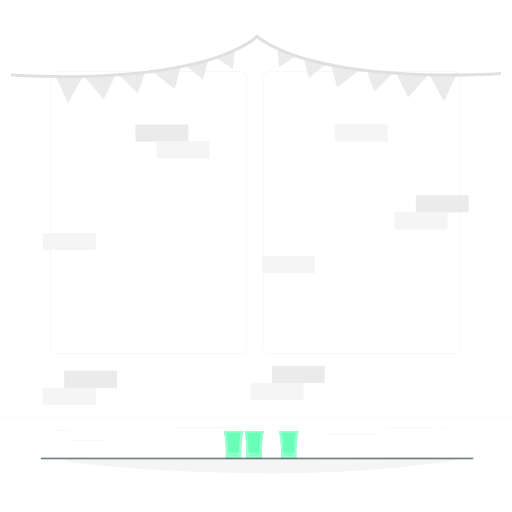
t = 0.00 s
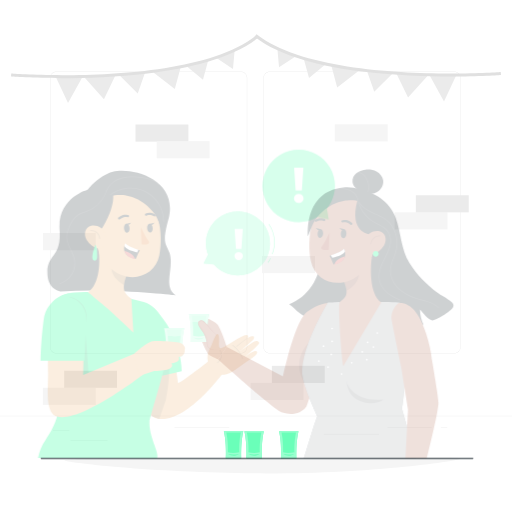
t = 0.25 s
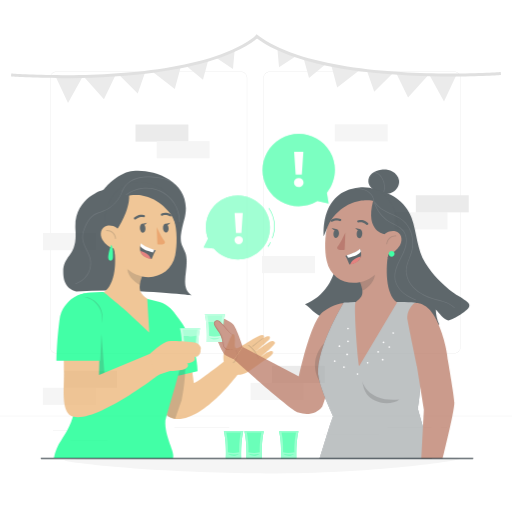
t = 0.50 s
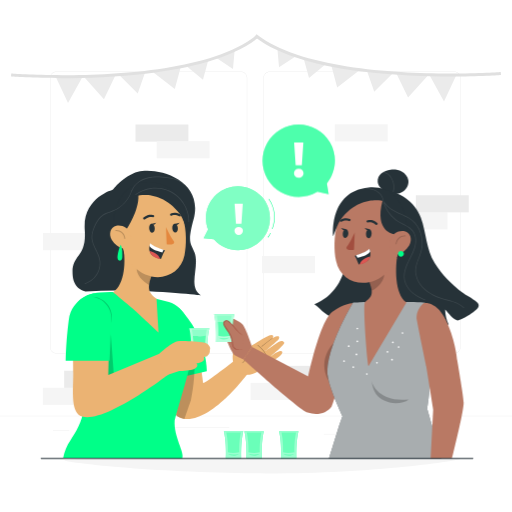
t = 0.75 s
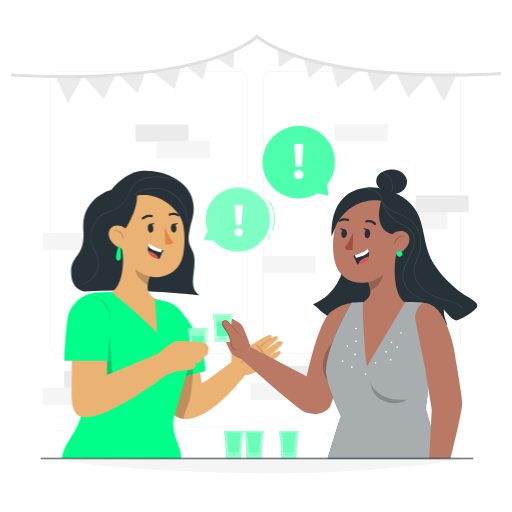
t = 1.00 s

The animated SVG that drew these frames (rendered in a browser with its animation timeline set to each time). Animation: 2 CSS @keyframes rules; one cycle of 1.00 s.

<svg class="animated" id="freepik_stories-drinking-shots" xmlns="http://www.w3.org/2000/svg" viewBox="0 0 500 500" version="1.1" xmlns:xlink="http://www.w3.org/1999/xlink" xmlns:svgjs="http://svgjs.com/svgjs"><style>svg#freepik_stories-drinking-shots:not(.animated) .animable {opacity: 0;}svg#freepik_stories-drinking-shots.animated #freepik--Speech_Bubble_2--inject-91 {animation: 1s 1 forwards cubic-bezier(.36,-0.01,.5,1.38) slideUp;animation-delay: 0s;}svg#freepik_stories-drinking-shots.animated #freepik--Speech_Bubble_1--inject-91 {animation: 1s 1 forwards cubic-bezier(.36,-0.01,.5,1.38) slideUp;animation-delay: 0s;}svg#freepik_stories-drinking-shots.animated #freepik--Character_2--inject-91 {animation: 1s 1 forwards cubic-bezier(.36,-0.01,.5,1.38) slideLeft;animation-delay: 0s;}svg#freepik_stories-drinking-shots.animated #freepik--Character_1--inject-91 {animation: 1s 1 forwards cubic-bezier(.36,-0.01,.5,1.38) slideLeft;animation-delay: 0s;}            @keyframes slideUp {                0% {                    opacity: 0;                    transform: translateY(30px);                }                100% {                    opacity: 1;                    transform: inherit;                }            }                    @keyframes slideLeft {                0% {                    opacity: 0;                    transform: translateX(-30px);                }                100% {                    opacity: 1;                    transform: translateX(0);                }            }        </style><g id="freepik--background-complete--inject-91" class="animable" style="transform-origin: 250px 231.74px;"><g id="elygg4wchyid" class="animable" style="transform-origin: 250px 250px;"><g id="elk21vtu9gckg" class="animable" style="transform-origin: 250px 238.223px;"><g id="elhiyqpdp4cjw" class="animable" style="transform-origin: 249.333px 207.563px;"><path d="M443.92039,345.0618h-180.7461c-3.2324,0-5.86229-2.6298-5.86229-5.8623V75.9261c0-3.2324,2.62989-5.8618,5.86229-5.8618h180.7461c3.2324,0,5.8623,2.6294,5.8623,5.8618V339.1995c0,3.2325-2.6299,5.8623-5.8623,5.8623ZM263.17429,70.3143c-3.0947,0-5.61229,2.5176-5.61229,5.6118V339.1995c0,3.0948,2.51759,5.6123,5.61229,5.6123h180.7461c3.0947,0,5.6123-2.5175,5.6123-5.6123V75.9261c0-3.0942-2.5176-5.6118-5.6123-5.6118h-180.7461Z" style="fill: rgb(224, 224, 224); transform-origin: 353.547px 207.563px;" id="elzgly9n3f4sk" class="animable"></path><path d="M235.49269,345.0618H54.7461c-3.2324,0-5.8618-2.6298-5.8618-5.8623V75.9261c0-3.2324,2.6294-5.8618,5.8618-5.8618H235.49269c3.2324,0,5.86231,2.6294,5.86231,5.8618V339.1995c0,3.2325-2.62991,5.8623-5.86231,5.8623ZM54.7461,70.3143c-3.0942,0-5.6118,2.5176-5.6118,5.6118V339.1995c0,3.0948,2.5176,5.6123,5.6118,5.6123H235.49269c3.0947,0,5.61231-2.5175,5.61231-5.6123V75.9261c0-3.0942-2.51761-5.6118-5.61231-5.6118H54.7461Z" style="fill: rgb(224, 224, 224); transform-origin: 145.12px 207.563px;" id="eluy1aw2889" class="animable"></path></g><rect x="0" y="406.1312" width="500" height=".25" style="fill: rgb(224, 224, 224); transform-origin: 250px 406.256px;" id="ely8lo3eas0q" class="animable"></rect></g><rect x="51.6724" y="420.3957" width="16.06" height=".25" style="fill: rgb(224, 224, 224); transform-origin: 59.7024px 420.521px;" id="els7w4xupetg" class="animable"></rect><rect x="170.3524" y="417.6857" width="53.53" height=".25" style="fill: rgb(224, 224, 224); transform-origin: 197.117px 417.811px;" id="elcw044e3c2wd" class="animable"></rect><rect x="68.7324" y="429.6857" width="36.25" height=".25" style="fill: rgb(224, 224, 224); transform-origin: 86.8574px 429.811px;" id="elkrpxkbrt7h" class="animable"></rect><rect x="378.35239" y="417.5557" width="43.19" height=".25" style="fill: rgb(224, 224, 224); transform-origin: 399.947px 417.681px;" id="elta8l89a67sl" class="animable"></rect><rect x="430.45239" y="417.5557" width="6.33" height=".25" style="fill: rgb(224, 224, 224); transform-origin: 433.617px 417.681px;" id="els0y1b32tifi" class="animable"></rect><rect x="316.21239" y="423.7857" width="53.89" height=".25" style="fill: rgb(224, 224, 224); transform-origin: 343.157px 423.911px;" id="elhekwz5475o" class="animable"></rect></g><g id="elaa5wvdf226n" class="animable" style="transform-origin: 250px 67.1052px;"><g id="eleloi9ojposu" class="animable" style="transform-origin: 131.08px 67.8847px;"><polygon points="182.3152 64.6066 198.22639 77.7672 203.58329 58.1781 182.3152 64.6066" style="fill: rgb(235, 235, 235); transform-origin: 192.949px 67.9726px;" id="elt7cnd6mpn2c" class="animable"></polygon><polygon points="210.69939 56.1473 227.506 67.2771 229.15309 48.9033 210.69939 56.1473" style="fill: rgb(235, 235, 235); transform-origin: 219.926px 58.0902px;" id="elaijki6kbqij" class="animable"></polygon><polygon points="54.4182 75.0487 66.4117 100.6665 80.3719 75.3846 54.4182 75.0487" style="fill: rgb(235, 235, 235); transform-origin: 67.3951px 87.8576px;" id="el1oi6yc59lad" class="animable"></polygon><polygon points="82.3227 75.5445 101.5121 96.8126 112.6578 73.8014 82.3227 75.5445" style="fill: rgb(235, 235, 235); transform-origin: 97.4902px 85.307px;" id="ely8hz49lelcl" class="animable"></polygon><polygon points="116.8955 73.6736 134.5017 91.2798 141.6818 70.6832 116.8955 73.6736" style="fill: rgb(235, 235, 235); transform-origin: 129.289px 80.9815px;" id="el4evpf6fysle" class="animable"></polygon><polygon points="148.9577 70.1875 170.7055 86.8981 176.3185 66.1098 148.9577 70.1875" style="fill: rgb(235, 235, 235); transform-origin: 162.638px 76.504px;" id="el1ip6qic23lz" class="animable"></polygon><path d="M144.2723,71.6907c-65.9473,7.9955-132.4384,3.1982-133.5257,3.1022l.2238-2.9104c1.7431,.1439,175.4225,12.633,238.53939-36.7796l1.9029,2.3347c-24.7222,19.2694-65.8194,29.2638-107.1404,34.2531Z" style="fill: rgb(224, 224, 224); transform-origin: 131.08px 55.7051px;" id="elb1pwfg1ay3h" class="animable"></path></g><g id="el3uhfi0qaf8e" class="animable" style="transform-origin: 368.92px 66.3257px;"><polygon points="317.68479 63.0476 301.77359 76.2082 296.41669 56.6191 317.68479 63.0476" style="fill: rgb(235, 235, 235); transform-origin: 307.051px 66.4136px;" id="elr89jspnfcih" class="animable"></polygon><polygon points="289.30059 54.5883 272.494 65.7181 270.84689 47.3443 289.30059 54.5883" style="fill: rgb(235, 235, 235); transform-origin: 280.074px 56.5312px;" id="ellnnwwp07bhl" class="animable"></polygon><polygon points="445.58179 73.4897 433.58829 99.1075 419.62809 73.8256 445.58179 73.4897" style="fill: rgb(235, 235, 235); transform-origin: 432.605px 86.2986px;" id="elixz5u5cysbg" class="animable"></polygon><polygon points="417.67729 73.9855 398.48789 95.2536 387.34219 72.2424 417.67729 73.9855" style="fill: rgb(235, 235, 235); transform-origin: 402.51px 83.748px;" id="elantj3xo7suv" class="animable"></polygon><polygon points="383.10449 72.1145 365.49829 89.7208 358.31819 69.1242 383.10449 72.1145" style="fill: rgb(235, 235, 235); transform-origin: 370.711px 79.4225px;" id="elfwq0pn1wq2" class="animable"></polygon><polygon points="351.04229 68.6285 329.29449 85.3391 323.68149 64.5508 351.04229 68.6285" style="fill: rgb(235, 235, 235); transform-origin: 337.362px 74.945px;" id="ellz8pwt9n1wq" class="animable"></polygon><path d="M355.72769,70.1316c65.94731,7.9956,132.4384,3.1983,133.5257,3.1023l-.2238-2.9104c-1.7431,.1439-175.4225,12.633-238.53939-36.7796l-1.9029,2.3347c24.7222,19.2694,65.8194,29.2638,107.1404,34.253Z" style="fill: rgb(224, 224, 224); transform-origin: 368.92px 54.1461px;" id="elj6v9xw77tka" class="animable"></path></g></g><rect x="326.96479" y="121.3667" width="51.6431" height="16.7174" style="fill: rgb(245, 245, 245); transform-origin: 352.786px 129.725px;" id="elxckhat5empj" class="animable"></rect><rect x="41.9109" y="227.6291" width="51.643" height="16.7174" style="fill: rgb(245, 245, 245); transform-origin: 67.7324px 235.988px;" id="el5tpc6trlxzk" class="animable"></rect><rect x="255.90579" y="249.9825" width="51.643" height="16.7174" style="fill: rgb(245, 245, 245); transform-origin: 281.727px 258.341px;" id="elxzycbvt10xn" class="animable"></rect><g id="elfyijbfe3eqe" class="animable" style="transform-origin: 421.542px 207.355px;"><rect x="385.32829" y="207.32" width="51.6431" height="16.7173" style="fill: rgb(245, 245, 245); transform-origin: 411.15px 215.679px;" id="elfo27owwwblg" class="animable"></rect><rect x="406.11349" y="190.6729" width="51.643" height="16.7173" style="fill: rgb(235, 235, 235); transform-origin: 431.935px 199.032px;" id="ell3zo0878uh" class="animable"></rect></g><g id="elxsgsy8tyvbo" class="animable" style="transform-origin: 280.926px 373.954px;"><rect x="244.71179" y="373.9187" width="51.643" height="16.7173" style="fill: rgb(245, 245, 245); transform-origin: 270.533px 382.277px;" id="elc3spusvcd9o" class="animable"></rect><rect x="265.49689" y="357.2716" width="51.643" height="16.7173" style="fill: rgb(235, 235, 235); transform-origin: 291.318px 365.63px;" id="el09zzjpvvzfa6" class="animable"></rect></g><g id="eloiflh0oa5x" class="animable" style="transform-origin: 78.0767px 378.718px;"><rect x="41.8626" y="378.6824" width="51.6431" height="16.7173" style="fill: rgb(245, 245, 245); transform-origin: 67.6842px 387.041px;" id="elmihpj4kwef" class="animable"></rect><rect x="62.6477" y="362.0353" width="51.6431" height="16.7173" style="fill: rgb(235, 235, 235); transform-origin: 88.4693px 370.394px;" id="elnb1f6k2u5hk" class="animable"></rect></g><g id="elnrzw64gboq" class="animable" style="transform-origin: 168.485px 138.084px;"><rect x="132.3205" y="121.6052" width="51.643" height="16.7174" style="fill: rgb(235, 235, 235); transform-origin: 158.142px 129.964px;" id="el22ubefc957e" class="animable"></rect><rect x="153.0055" y="137.8456" width="51.6431" height="16.7174" style="fill: rgb(245, 245, 245); transform-origin: 178.827px 146.204px;" id="eldrzaqrpe8j5" class="animable"></rect></g></g><g id="freepik--Shadow--inject-91" class="animable" style="transform-origin: 256.384px 454.476px;"><path d="M450.11939,447.6458c0,2.1899-84.0956,14.6345-189.9805,14.6345s-197.49119-10.5223-197.49119-12.7122,90.9214-1.9224,196.8063-1.9224,190.66539-2.1899,190.66539,.0001Z" style="fill: rgb(245, 245, 245); transform-origin: 256.384px 454.476px;" id="els8ong4sn0xd" class="animable"></path></g><g id="freepik--Glasses--inject-91" class="animable" style="transform-origin: 255.051px 434.433px;"><g id="ely4luk7ah4x" class="animable" style="transform-origin: 228.105px 434.433px;"><path d="M237.60859,421.2203h-19.0068c2.7075,11.0106,1.9494,26.4254,1.9494,26.4254h15.108s-.7581-15.4148,1.9494-26.4254Z" style="fill: rgb(0, 255, 136); transform-origin: 228.105px 434.433px;" id="el2pn2r8ticip" class="animable"></path><g id="elgwl3phf1r7w"><path d="M237.60859,421.2203h-19.0068c2.7075,11.0106,1.9494,26.4254,1.9494,26.4254h15.108s-.7581-15.4148,1.9494-26.4254Z" style="fill: rgb(255, 255, 255); opacity: 0.6; transform-origin: 228.105px 434.433px;" class="animable"></path></g><g id="el2gm0tlts5gx"><path d="M222.58009,441.6605c.099-4.2122,.1093-10.8216-1.5388-19.2548h14.1279c-1.648,8.4332-1.6378,15.0426-1.5388,19.2548-4.1717,.9613-7.8552,.9613-11.0503,0Z" style="fill: rgb(0, 255, 136); opacity: 0.3; transform-origin: 228.105px 432.394px;" class="animable"></path></g><g id="elrp6ojsp26z"><g style="opacity: 0.3; transform-origin: 228.123px 444.231px;" class="animable"><path d="M222.84189,443.4614c1.496,1.1082,3.4044,1.7149,5.3093,1.6879s3.7929-.6875,5.2527-1.8376c-3.5541,.6095-7.0754,.6702-10.562,.1497Z" style="fill: rgb(0, 255, 136); transform-origin: 228.123px 444.231px;" id="elfr67kxizk2t" class="animable"></path></g></g></g><g id="ell9tk1t3qkkq" class="animable" style="transform-origin: 281.997px 434.433px;"><path d="M291.50069,421.2203h-19.0068c2.7075,11.0106,1.9494,26.4254,1.9494,26.4254h15.108s-.7581-15.4148,1.9494-26.4254Z" style="fill: rgb(0, 255, 136); transform-origin: 281.997px 434.433px;" id="el6x6ilov5wzr" class="animable"></path><g id="elkt5m3r7pwz"><path d="M291.50069,421.2203h-19.0068c2.7075,11.0106,1.9494,26.4254,1.9494,26.4254h15.108s-.7581-15.4148,1.9494-26.4254Z" style="fill: rgb(255, 255, 255); opacity: 0.6; transform-origin: 281.997px 434.433px;" class="animable"></path></g><g id="elk91lpdc7y8p"><path d="M276.47219,441.6605c.099-4.2122,.1092-10.8216-1.5388-19.2548h14.1279c-1.648,8.4332-1.6378,15.0426-1.5388,19.2548-4.1717,.9613-7.8552,.9613-11.0503,0Z" style="fill: rgb(0, 255, 136); opacity: 0.3; transform-origin: 281.997px 432.394px;" class="animable"></path></g><g id="el0aut9pqmzcgt"><g style="opacity: 0.3; transform-origin: 282.015px 444.231px;" class="animable"><path d="M276.734,443.4614c1.496,1.1082,3.40439,1.7149,5.30929,1.6879s3.7929-.6875,5.25271-1.8376c-3.55411,.6095-7.07541,.6702-10.562,.1497Z" style="fill: rgb(0, 255, 136); transform-origin: 282.015px 444.231px;" id="eleo36x1kmosn" class="animable"></path></g></g></g><g id="el32dkua9tikp" class="animable" style="transform-origin: 248.15px 434.433px;"><path d="M257.65359,421.2203h-19.0068c2.7075,11.0106,1.9494,26.4254,1.9494,26.4254h15.108s-.7581-15.4148,1.9494-26.4254Z" style="fill: rgb(0, 255, 136); transform-origin: 248.15px 434.433px;" id="ele8ztofus89u" class="animable"></path><g id="elsz923ksnvbo"><path d="M257.65359,421.2203h-19.0068c2.7075,11.0106,1.9494,26.4254,1.9494,26.4254h15.108s-.7581-15.4148,1.9494-26.4254Z" style="fill: rgb(255, 255, 255); opacity: 0.6; transform-origin: 248.15px 434.433px;" class="animable"></path></g><g id="elzpqcux7ar0s"><path d="M242.62509,441.6605c.099-4.2122,.1092-10.8216-1.5388-19.2548h14.1279c-1.648,8.4332-1.6378,15.0426-1.5388,19.2548-4.1717,.9613-7.8552,.9613-11.0503,0Z" style="fill: rgb(0, 255, 136); opacity: 0.3; transform-origin: 248.15px 432.394px;" class="animable"></path></g><g id="el5nnjp5ulovk"><g style="opacity: 0.3; transform-origin: 248.168px 444.231px;" class="animable"><path d="M242.88689,443.4614c1.496,1.1082,3.4044,1.7149,5.3093,1.6879s3.7929-.6875,5.2526-1.8376c-3.5541,.6095-7.0753,.6702-10.5619,.1497Z" style="fill: rgb(0, 255, 136); transform-origin: 248.168px 444.231px;" id="el21vctu6v859" class="animable"></path></g></g></g></g><g id="freepik--Speech_Bubble_2--inject-91" class="animable" style="transform-origin: 291.718px 158.331px;"><g id="elk1p4nolp5wb" class="animable" style="transform-origin: 291.718px 158.331px;"><path d="M261.17269,176.0839c-9.8048-16.8734-4.0749-38.5004,12.7986-48.3051,16.8738-9.8048,38.5009-4.0749,48.30571,12.7989,7.56919,13.0265,5.84749,28.8645-3.08021,39.9306l1.7225,10.472-10.9501-2.4169c-.1685,.1016-.3204,.2202-.4915,.3197-16.873,9.805-38.5001,4.0742-48.305-12.7992Z" style="fill: rgb(0, 255, 136); transform-origin: 291.718px 158.331px;" id="el2kf104kord8" class="animable"></path><g id="elyfz3l61xucf"><g style="opacity: 0.3; transform-origin: 291.718px 158.331px;" class="animable"><path d="M261.17269,176.0839c-9.8048-16.8734-4.0749-38.5004,12.7986-48.3051,16.8738-9.8048,38.5009-4.0749,48.30571,12.7989,7.56919,13.0265,5.84749,28.8645-3.08021,39.9306l1.7225,10.472-10.9501-2.4169c-.1685,.1016-.3204,.2202-.4915,.3197-16.873,9.805-38.5001,4.0742-48.305-12.7992Z" style="fill: rgb(255, 255, 255); transform-origin: 291.718px 158.331px;" id="elxug4nnuel7" class="animable"></path></g></g><path d="M291.71809,174.9633c-1.3276,0-2.4372-.4289-3.3289-1.2874-.8905-.8581-1.3361-1.9031-1.3361-3.1349,0-1.2306,.4374-2.2596,1.3118-3.0857,.87511-.826,1.9928-1.239,3.3532-1.239,1.3608,0,2.4785,.413,3.3532,1.239,.8751,.8261,1.3123,1.8551,1.3123,3.0857,0,1.2318-.4451,2.2768-1.3368,3.1349-.8902,.8585-1.9999,1.2874-3.3287,1.2874Zm3.013-12.1971h-6.0259l-1.5064-22.2081h9.0387l-1.5064,22.2081Z" style="fill: rgb(255, 255, 255); transform-origin: 291.718px 157.761px;" id="eljfv9q8zgfvm" class="animable"></path></g></g><g id="freepik--Speech_Bubble_1--inject-91" class="animable" style="transform-origin: 233.522px 214.432px;"><g id="elizucl9r7ehr" class="animable" style="transform-origin: 233.522px 214.432px;"><g id="elgj9tf62bvo9" class="animable" style="transform-origin: 233.522px 214.432px;"><path d="M253.17289,237.7571c12.8823-11.5193,13.9874-31.3005,2.46811-44.1827-11.51961-12.8823-31.30091-13.9876-44.18331-2.468-9.945,8.8931-12.8379,22.701-8.3549,34.4666l-4.3216,8.3453,9.88281,.9673c.114,.1318,.20929,.2733,.32609,.404,11.51891,12.8823,31.3005,13.9867,44.1828,2.4675Z" style="fill: rgb(0, 255, 136); transform-origin: 231.194px 214.432px;" id="elmo26xaigob" class="animable"></path><path d="M265.84668,225.06982c-.03125,0-.06348-.00586-.09473-.01855-.12793-.05225-.18848-.19775-.13672-.32568,3.79199-9.30713,2.49219-20.62305-3.3125-28.82812-.08008-.11279-.05273-.26904,.05957-.34863,.1123-.08057,.26855-.05273,.34863,.05957,5.90039,8.34131,7.22266,19.84473,3.36719,29.30566-.03906,.09717-.13281,.15576-.23145,.15576Z" style="fill: rgb(0, 255, 136); transform-origin: 265.26px 210.286px;" id="elkguzqsy0ax" class="animable"></path><path d="M261.6416,233.3418c-.05859,0-.11816-.02051-.16602-.06299-.10352-.09131-.1123-.24951-.02148-.35303,1.00195-1.12939,1.77637-2.48633,2.24121-3.92432,.04199-.13086,.18457-.20166,.31543-.16064,.13086,.04248,.20312,.18359,.16113,.31494-.48633,1.50293-1.29688,2.92139-2.34277,4.10205-.0498,.05566-.11816,.08398-.1875,.08398Z" style="fill: rgb(0, 255, 136); transform-origin: 262.788px 231.085px;" id="elsrfips2bkso" class="animable"></path></g><g id="elj1417uyvkum"><g style="opacity: 0.5; transform-origin: 231.194px 214.432px;" class="animable"><path d="M253.17289,237.7571c12.8823-11.5193,13.9874-31.3005,2.46811-44.1827-11.51961-12.8823-31.30091-13.9876-44.18331-2.468-9.945,8.8931-12.8379,22.701-8.3549,34.4666l-4.3216,8.3453,9.88281,.9673c.114,.1318,.20929,.2733,.32609,.404,11.51891,12.8823,31.3005,13.9867,44.1828,2.4675Z" style="fill: rgb(255, 255, 255); transform-origin: 231.194px 214.432px;" id="el6nfvocpqi5m" class="animable"></path></g></g><path d="M230.09529,229.5955c-.7897-.76-1.1838-1.6853-1.1838-2.7761,0-1.0897,.3872-2.0009,1.1621-2.7325,.7745-.7314,1.7643-1.0972,2.96941-1.0972,1.20459,0,2.19439,.3658,2.96929,1.0972,.7743,.7316,1.1616,1.6428,1.1616,2.7325,0,1.0908-.3946,2.0161-1.1831,2.7761-.7897,.7602-1.7722,1.14-2.94779,1.14-1.17681,0-2.15941-.3798-2.94771-1.14Zm-1.0544-29.3268h8.004l-1.334,19.6659h-5.336l-1.334-19.6659Z" style="fill: rgb(255, 255, 255); transform-origin: 233.043px 215.502px;" id="el9aeyeo0ohdg" class="animable"></path></g></g><g id="freepik--Character_2--inject-91" class="animable" style="transform-origin: 168.237px 307.176px;"><g id="el69fqkus0x2v" class="animable" style="transform-origin: 168.237px 307.176px;"><g id="eljvgadi86io" class="animable" style="transform-origin: 214.917px 367.417px;"><path d="M190.4556,325.6665c0,1.4437,6.6496,48.3897,6.6496,48.3897,1.5822,.8041,31.0086-22.1805,31.0086-22.1805l12.4715,12.7892s-36.7587,50.5948-64.19929,43.8899c-11.698-2.8583-16.8407-23.7702-16.8407-40.7324s-5.9201-40.6639-5.9201-40.6639l36.8304-1.492Z" style="fill: rgb(235, 179, 115); transform-origin: 197.105px 367.417px;" id="elhfitu6vhu3h" class="animable"></path><g id="el09jojq2bammv" class="animable" style="transform-origin: 250.994px 346.133px;"><path d="M226.49759,354.4187s-2.1168-7.1914,.9133-12.5991c3.0299-5.4077,4.0107-10.5323,6.541-14.3967,2.5305-3.8645,3.3557,2.3154,3.1295,5.692-.2266,3.3763-.4488,7.2057,2.11461,6.9654,2.56359-.2398,20.66319-12.9987,24.25519-12.9269,3.5924,.0712,1.31,3.0508,1.31,3.0508,0,0,4.4794-2.9803,6.1436-1.5275,.432,.3773,.8251,1.9559-1.0033,3.6342-4.11349,3.775-13.1541,11.2536-13.1541,11.2536,.51-.4397,12.32861-8.8736,14.2634-9.9058,2.52921-1.349,4.4096-.6955,5.1436,.7964,1.0451,2.1233-13.2519,13.0797-13.5317,13.9631,0,0,8.0198-6.5829,10.8522-5.4427,2.8322,1.1404-1.9901,5.5598-6.9825,8.6491-4.5765,2.8317-12.8131,9.585-17.7445,12.0122-6.0771,2.9914-10.8293,3.6344-15.7395-.3939-4.91039-4.029-6.5108-8.8242-6.5108-8.8242Z" style="fill: rgb(235, 179, 115); transform-origin: 250.994px 346.133px;" id="eljc2h94x008c" class="animable"></path><g id="eltv6oi2i380b"><path d="M254.11035,338.55469c-.07031,0-.1416-.03027-.19043-.08789-.08984-.10547-.07617-.26367,.02832-.35254,3.28613-2.78711,6.73633-5.45215,10.25488-7.92285,.11328-.07812,.26855-.05273,.34863,.06152,.0791,.11328,.05176,.26855-.06152,.34863-3.50586,2.46094-6.94336,5.11719-10.21777,7.89355-.04785,.04004-.10449,.05957-.16211,.05957Z" style="opacity: 0.3; transform-origin: 259.229px 334.351px;" class="animable"></path></g><g id="el4k5d1eshus7"><path d="M260.13867,350.59473c-.10254,0-.19824-.06348-.23535-.16504-1.86816-5.17383-5.33203-9.82617-9.75293-13.09863-.11084-.08203-.13428-.23926-.05176-.34961,.08203-.11133,.23926-.13379,.34961-.05273,4.49902,3.33105,8.02344,8.06543,9.92578,13.33105,.04688,.12988-.02051,.27344-.15039,.32031-.02832,.00977-.05664,.01465-.08496,.01465Z" style="opacity: 0.3; transform-origin: 255.219px 343.737px;" class="animable"></path></g><g id="el6pyf8urf7gp"><path d="M235.35498,354.60645c-.0752,0-.1499-.03418-.19922-.09863-.0835-.11035-.06201-.2666,.04785-.35059,1.74951-1.33008,3.03906-3.32031,3.5376-5.46094,.49854-2.13965,.22119-4.49512-.76123-6.46191-.06152-.12305-.01172-.27344,.11182-.33496,.12305-.06055,.27344-.0127,.33545,.1123,1.03369,2.06836,1.32568,4.54688,.80127,6.79785-.5249,2.25293-1.88184,4.34668-3.72217,5.74609-.04541,.03418-.09863,.05078-.15137,.05078Z" style="opacity: 0.3; transform-origin: 237.294px 348.24px;" class="animable"></path></g></g></g><g id="elwdwp0uxe85a" class="animable" style="transform-origin: 130.39px 366.384px;"><path d="M181.5304,366.8813l18.9817-4.286s.8775-34.0227-27.8036-62.5859l8.8219,66.8719Z" style="fill: rgb(0, 255, 136); transform-origin: 186.612px 333.445px;" id="elfymowat5gyb" class="animable"></path><g id="elszfq3aepyqr"><path d="M170.5949,406.0668c-.5235,.2365,7.9934,3.2948,7.9934,3.2948,.1437,.0863,6.1618-18.1193,6.3057-18.033,6.7528-30.509,2.1875-54.8235,2.1875-54.8235-5.1206,10.6448-15.1916,60.6431-16.4866,69.5617Z" style="opacity: 0.2; transform-origin: 179.581px 372.934px;" class="animable"></path></g><path d="M176.5957,447.6457c2.5943-5.4981-8.5265-21.2286-7.4423-37.0008,7.3693-27.4965,18.1259-58.8014,17.9281-74.1398-.1989-16.4572-7.5635-36.9085-23.5394-41.497-4.4469-1.275-9.0923-2.5497-13.5961-3.5978-13.5681-3.2292-24.4282-4.6688-40.0362-6.1419-3.9929-.3964-9.2254,.1062-14.0449,.3988-13.8943,.8435-26.3322,8.5649-24.4336,22.6992,.4245,3.1724,3.2538,7.8292,3.6212,10.8316,1.6426,12.9733,2.8607,24.3883,3.7105,34.3874,.4537,5.58,.8217,10.707,1.0775,15.4662,.0842,1.5009,.1691,3.0024,.2261,4.4186,.4201,9.0692,.4601,16.6272,.2218,23.0092-.0019,.9673-.0503,1.9327-.132,2.8959-.0024,.0433-.0048,.0855-.0069,.1286-1.0401,11.7737-7.7041,23.0868-12.7106,30.2968-3.5676,5.138-6.0049,10.9802-7.1295,17.1334-.0147,.0812-.0296,.1629-.0443,.245l116.3306,.4666Z" style="fill: rgb(0, 255, 136); transform-origin: 123.675px 366.384px;" id="ely2mbuh0kjue" class="animable"></path><g id="elmky58d4htvg"><polygon points="106.795 326.1935 110.1938 372.195 125.4473 387.1443 114.7724 395.4457 100.2545 386.685 92.7452 360.8196 106.795 326.1935" style="opacity: 0.2; transform-origin: 109.096px 360.82px;" class="animable"></polygon></g></g><g id="elsbivsfcscy" class="animable" style="transform-origin: 132.149px 245.763px;"><path d="M69.6395,269.7063c-2.387-22.2403,13.8203-16.7676,11.7012-45.2034-2.333-31.3079,27.4311-39.1466,27.4311-39.1466,0,0,10.2869-13.7517,24.5625-17.6039,18.2834-4.934,64.9676,7.1081,54.2484,46.6794-6.3907,23.592-2.4778,22.6285,1.0644,32.4907,5.0141,13.9601-7.0491,33.1155,6.2523,41.5825,0,0-57.9084-7.1014-112.5234-3.9435,0,0-11.2788-1.2756-12.7365-14.8552Z" style="fill: rgb(38, 50, 56); transform-origin: 132.149px 227.606px;" id="elwe79ze0csr8" class="animable"></path><path d="M151.4452,291.7662c-6.8656-4.626-8.0795-8.8544-7.1028-14.6909,.5123-3.3087,1.7099-6.7245,3.1095-10.0424l-6.2554-3.7557-22.2946-22.5004c2.55,13.796,1.9379,36.5517-9.8056,44.7071,0,0,10.4757,8.5744,21.7109,18.2555,2.3404,2.0167,22.6111,21.0803,22.6111,21.0803l-1.9731-33.0535Z" style="fill: rgb(235, 179, 115); transform-origin: 131.257px 282.798px;" id="elhzkqfyjjonj" class="animable"></path><g id="elzznss8t7g4"><path d="M144.1608,278.357c-6.1318-3.6401-12.8593-9.9531-12.0528-17.1667,.3595-3.0374,1.0144-5.9156,1.7421-7.7602l12.4543,16.489c-1.0221,2.6579-1.3957,4.4149-2.1436,8.4379Z" style="opacity: 0.2; transform-origin: 139.173px 265.894px;" class="animable"></path></g><path d="M114.5832,215.4097c2.0983,22.9073,2.503,32.6218,14.324,44.6331,17.7807,18.0672,45.136,11.9899,49.8453-10.7163,4.2389-20.4365,.095-54.464-22.3937-64.0912-22.1561-9.4849-43.8737,7.2669-41.7756,30.1744Z" style="fill: rgb(235, 179, 115); transform-origin: 147.335px 226.573px;" id="el7h96x3y7jm4" class="animable"></path><path d="M144.2533,222.8671c.1127,2.4239,1.4254,4.4136,2.9322,4.4447,1.506,.0311,2.6357-1.9081,2.523-4.3315-.1123-2.4236-1.4251-4.4138-2.9315-4.4449-1.5062-.0314-2.6359,1.9077-2.5237,4.3317Z" style="fill: rgb(38, 50, 56); transform-origin: 146.981px 222.924px;" id="elct8e40hc95l" class="animable"></path><path d="M166.8439,222.7986c.1142,2.3486,1.4243,4.2781,2.926,4.3096,1.5017,.0309,2.6268-1.8475,2.513-4.1965-.114-2.3482-1.4239-4.2778-2.9257-4.3089-1.502-.0318-2.627,1.8471-2.5133,4.1958Z" style="fill: rgb(38, 50, 56); transform-origin: 169.563px 222.855px;" id="elgaacezj0iy6" class="animable"></path><path d="M139.4736,214.4251c.292,.0324,.5879-.0525,.8144-.2613,3.5288-3.2676,7.5027-2.1203,7.5484-2.1068,.5891,.1714,1.185-.1617,1.3199-.7627,.1333-.6-.2406-1.2306-.8373-1.4114-.2076-.0611-5.1947-1.5063-9.5735,2.5504-.4363,.4044-.4451,1.1202-.02,1.5984,.2059,.2295,.4748,.3632,.7481,.3934Z" style="fill: rgb(38, 50, 56); transform-origin: 143.798px 212.008px;" id="el68071egyls8" class="animable"></path><path d="M174.4418,211.3033c.2306-.0775,.4229-.2494,.5239-.5005,.2086-.5189-.0463-1.1777-.5683-1.4712-5.2356-2.9432-9.117-.7058-9.2804-.6069-.4608,.274-.5718,.9243-.2476,1.4536,.3227,.5287,.9578,.7351,1.4186,.4644,.1504-.0901,3.1895-1.7744,7.3524,.5668,.2695,.1509,.5574,.176,.8014,.0938Z" style="fill: rgb(38, 50, 56); transform-origin: 169.861px 209.584px;" id="elc7fdxi8zpum" class="animable"></path><path d="M160.6988,221.6817s3.5835,8.5749,7.6267,13.92c.7066,.9343,.2693,2.2978-.8299,2.7022-2.8288,1.0412-6.1393,.0991-6.1393,.0991l-.6575-16.7213Z" style="fill: rgb(228, 135, 62); transform-origin: 164.684px 230.238px;" id="elmzoeergztpi" class="animable"></path><path d="M145.9143,218.6353l5.2576-1.2423s-2.875,3.9209-5.2576,1.2423Z" style="fill: rgb(38, 50, 56); transform-origin: 148.543px 218.482px;" id="el6ct0tkv4lkp" class="animable"></path><path d="M168.8161,218.6566l5.2576-1.2419s-2.875,3.9205-5.2576,1.2419Z" style="fill: rgb(38, 50, 56); transform-origin: 171.445px 218.504px;" id="el523qq00hs9" class="animable"></path><path d="M122.5341,223.323s11.8164-17.7872,11.2071-32.1908c0,0,22.6176-5.8969,40.6562,18.1994,2.8734,3.8378,4.5872,10.2401,7.1597,15.7603,0,0,4.3176-43.5855-34.3591-47.1583-38.6148-3.5681-46.2046,50.721-27.3651,68.9889,0,0-4.6159-12.4697,2.7012-23.5995Z" style="fill: rgb(38, 50, 56); transform-origin: 145.83px 212.344px;" id="elo17x1m1o85" class="animable"></path><path d="M107.6524,234.0793c2.7058,4.6979,7.1024,7.6483,11.1337,8.6593,6.0636,1.5205,9.1946-8.2283,7.1251-14.3031-1.8636-5.4689-7.8216-9.0885-13.7228-7.8962-5.8134,1.1749-7.6298,8.1683-4.536,13.54Z" style="fill: rgb(235, 179, 115); transform-origin: 116.354px 231.605px;" id="el0bq7uonhsklf" class="animable"></path><g id="elgrsx66ali7a"><path d="M120.46533,233.35889c-.26123,0-.48096-.20264-.49854-.4668-.13623-2.0498-1.10059-4.00293-2.64453-5.35791-1.54492-1.35547-3.6084-2.06055-5.65625-1.92676-.28125,.0127-.51318-.19189-.53076-.46729s.19189-.51318,.46729-.53076c2.3125-.14746,4.63818,.64551,6.37891,2.17285,1.74219,1.52881,2.8291,3.73145,2.9834,6.04346,.01807,.27539-.19043,.51367-.46582,.53223l-.03369,.00098Z" style="opacity: 0.2; transform-origin: 116.05px 228.975px;" class="animable"></path></g><path d="M159.7439,244.3886c-1.7575,2.893-3.9224,8.4646-3.9224,8.4646-.4862-.0979-.9723-.1958-1.4507-.3216-6.5529-1.5126-9.0238-4.6181-9.775-7.6017-.4053-1.634-.2774-3.2479-.0214-4.5283,.282-1.484,.7884-2.4891,.7884-2.4891,2.9279,3.1061,8.9133,5.0387,12.1564,5.9218,1.3535,.3854,2.2247,.5543,2.2247,.5543Z" style="fill: rgb(38, 50, 56); transform-origin: 152.04px 245.383px;" id="elny1919johm" class="animable"></path><path d="M158.3238,243.8475l-1.2845,2.6095c-6.5274-1.5254-10.8902-3.5717-12.4142-6.2421,.2983-1.5704,.8344-2.6341,.8344-2.6341,3.0985,3.287,9.4322,5.3321,12.8643,6.2667Z" style="fill: rgb(255, 255, 255); transform-origin: 151.474px 242.019px;" id="elcbfmosey1r7" class="animable"></path><path d="M154.992,253.0513c-6.9345-1.6007-9.5492-4.8871-10.3443-8.0445,2.3391,.6469,5.0801,1.7158,7.2986,3.4717,1.7018,1.3347,2.5772,2.9917,3.0457,4.5728Z" style="fill: rgb(220, 87, 83); transform-origin: 149.82px 249.029px;" id="elmai2bf5pi1o" class="animable"></path><path d="M116.2831,238.9563c-1.4305,3.4495-2.4051,7.0878-2.8905,10.7906-.1369,1.0446-.2293,2.1407,.1541,3.122,.3833,.9813,1.384,1.7999,2.4238,1.6303,.8076-.1317,1.4351-.8198,1.7289-1.5835,.2938-.7636,.3138-1.6011,.3302-2.4191,.0739-3.7012,.1247-7.5299-1.3154-10.9402" style="fill: rgb(0, 255, 136); transform-origin: 115.667px 246.739px;" id="el3wuwglwomwp" class="animable"></path><g id="el00u74p1jb1n2k"><path d="M126.81119,186.14351c-2.25764,6.92828-6.95004,12.96457-13.11154,16.86158-3.28529,2.07787-6.91664,3.18193-10.50544,4.59021-3.36303,1.31969-6.27853,3.11912-8.47877,6.03364-2.3016,3.04879-3.99557,6.72095-5.31085,10.29299-1.35005,3.66647-1.97288,7.52134-1.08511,11.37313,1.74014,7.55,7.45495,13.5625,7.53914,21.59092,.09523,9.08104-5.87778,17.17096-14.52293,19.86282-.45935,.14303-.2633,.86727,.19938,.72321,6.82388-2.12477,12.30496-7.55967,14.25888-14.4673,1.04668-3.70029,1.09332-7.68308,.08344-11.39648-.98562-3.62418-2.87522-6.90668-4.49061-10.27048-1.88277-3.92054-3.24396-7.99449-2.56187-12.39418,.65463-4.22255,2.5717-8.33654,4.65733-12.03303,2.17676-3.85799,5.07915-6.58691,9.18167-8.29587,3.50482-1.45998,7.15284-2.45633,10.4552-4.37934,6.79611-3.95746,11.9814-10.42334,14.41527-17.89243,.14989-.45998-.57407-.65705-.72321-.19938h0Z" style="fill: rgb(255, 255, 255); opacity: 0.1; transform-origin: 104.314px 231.687px;" class="animable"></path></g><g id="elewthrtsgxo4"><path d="M127.5459,186.58949c2.44181-6.98265,9.26327-11.18289,16.22008-12.63675,4.14696-.86665,8.42565-.88833,12.63758-.62307,3.73069,.23495,7.48854,.6171,11.12029,1.5336,4.03135,1.01734,7.8543,2.7683,10.76738,5.7995,.33509,.34868,.865-.18209,.53033-.53033-5.37033-5.58808-13.43857-6.8473-20.81816-7.43735-8.26332-.66071-17.20365-.31853-24.19751,4.6744-3.17442,2.26622-5.6889,5.31941-6.9832,9.02063-.15965,.45652,.56465,.65279,.72321,.19938h0Z" style="fill: rgb(255, 255, 255); opacity: 0.1; transform-origin: 152.864px 179.645px;" class="animable"></path></g><g id="elrmwf0dvrn6g"><path d="M131.23127,190.4374c7.67279-5.71851,17.80387-7.70522,27.10102-5.48916,9.04253,2.15537,16.55314,8.44939,20.7437,16.68986,2.34651,4.61427,3.57911,9.7346,3.51801,14.9129-.0057,.48277,.7443,.48308,.75,0,.11052-9.36656-3.99773-18.55145-10.87423-24.88501-7.09395-6.53384-16.85124-9.32697-26.36432-8.03789-5.51151,.74684-10.78904,2.83494-15.25272,6.1617-.38258,.28514-.00906,.93648,.37854,.6476h0Z" style="fill: rgb(255, 255, 255); opacity: 0.1; transform-origin: 157.019px 200.117px;" class="animable"></path></g></g><g id="elozo3p35j4a" class="animable" style="transform-origin: 133.324px 346.898px;"><path d="M105.3081,321.8482c0,1.4436-.8852,44.4585-.8852,44.4585l49.2023-20.6927,10.7046,19.1405s-62.9275,48.9048-85.513,42.0726c-11.5262-3.4867-8.7014-25.1102-8.7014-42.0726s-.7165-42.9063-.7165-42.9063h35.9092Z" style="fill: rgb(235, 179, 115); transform-origin: 116.864px 364.665px;" id="elppzew11f94" class="animable"></path><g id="elwoc6h24qfk" class="animable" style="transform-origin: 193.211px 334.185px;"><path d="M203.03349,320.5281h-19.6458c2.7985,11.3807,2.0149,27.3138,2.0149,27.3138h15.616s-.78359-15.9331,2.0149-27.3138Z" style="fill: rgb(0, 255, 136); transform-origin: 193.211px 334.185px;" id="elf8gsjr7jam" class="animable"></path><g id="elfwxyvnqfhqf"><path d="M203.03349,320.5281h-19.6458c2.7985,11.3807,2.0149,27.3138,2.0149,27.3138h15.616s-.78359-15.9331,2.0149-27.3138Z" style="fill: rgb(255, 255, 255); opacity: 0.7; transform-origin: 193.211px 334.185px;" class="animable"></path></g><g id="el09a1l36mpswt"><path d="M187.4997,341.6555c.1024-4.3538,.1129-11.1854-1.5905-19.9022h14.6029c-1.7035,8.7168-1.6929,15.5484-1.5906,19.9022-4.3119,.9936-8.1192,.9936-11.4218,0Z" style="fill: rgb(0, 255, 136); opacity: 0.2; transform-origin: 193.211px 332.077px;" class="animable"></path></g><g id="elhiy5hgvf2d"><g style="opacity: 0.3; transform-origin: 193.229px 344.312px;" class="animable"><path d="M187.7703,343.5169c1.5464,1.1455,3.5189,1.7726,5.4878,1.7447,1.969-.0279,3.9204-.7106,5.4293-1.8994-3.6736,.6299-7.3133,.6927-10.9171,.1547Z" style="fill: rgb(0, 255, 136); transform-origin: 193.229px 344.312px;" id="elz78g23oqk8n" class="animable"></path></g></g><g id="elvzez4x8p42f"><path d="M199.53219,327.9143c-.7126,5.8093-.6875,10.4732-.6107,13.7412-4.3119,.9936-8.1192,.9936-11.4218,0,.0757-3.219,.1012-7.7924-.5791-13.4808,0,0,3.9883-.0459,5.0302,.1502,3.0943,.5825,7.5814-.4106,7.5814-.4106Z" style="fill: rgb(0, 255, 136); opacity: 0.4; transform-origin: 193.226px 335.158px;" class="animable"></path></g></g><path d="M153.4183,346.2464c.584-.9733,13.2375-12.2641,18.6882-13.0428,5.4508-.7787,20.4403,.3893,25.5017,1.3627,5.0613,.9733,7.2027,5.4507,5.84,7.2027,0,0,1.168,5.8401-5.84,6.8135,0,0,1.752,3.3093-2.1414,4.8667-3.8934,1.5573-5.0614,1.3627-5.0614,1.3627,0,0,2.92,2.92-1.752,5.256-4.6721,2.336-14.9895,2.1414-14.9895,2.1414l-14.0162,4.672-6.2294-20.6349Z" style="fill: rgb(235, 179, 115); transform-origin: 178.634px 349.915px;" id="elinyec839cq" class="animable"></path><path d="M90.7096,286.3136s-22.0167,3.7612-24.9641,26.1619c-2.9475,22.4006-2.9475,40.0854-2.9475,39.8889s42.8364,.0016,42.8364,.0016c0,0,2.1614-45.3925,1.572-45.3925-.5895,0-16.4968-20.6599-16.4968-20.6599Z" style="fill: rgb(0, 255, 136); transform-origin: 85.0531px 319.34px;" id="ell2w0a1iq23" class="animable"></path><g id="eln5e850n4vs"><path d="M106.7746,315.7695c2.5206-10.63504-3.80015-21.96883-14.35058-25.06115-1.44809-.48136-2.95941-.76655-4.49412-.93076,1.54523-.06238,3.09953,.12753,4.6234,.45773,11.18442,2.42741,18.13451,14.7445,14.2213,25.53418h0Z" style="opacity: 0.2; transform-origin: 97.902px 302.768px;" class="animable"></path></g></g></g></g><g id="freepik--Character_1--inject-91" class="animable" style="transform-origin: 336.91px 306.615px;"><g id="elnbc0le3dkfm" class="animable" style="transform-origin: 336.91px 306.615px;"><g id="elrck5pmf2jm" class="animable" style="transform-origin: 385.823px 244.348px;"><g id="el5jwz0wktsbt" class="animable" style="transform-origin: 382.423px 177.49px;"><path d="M371.11719,169.1981c2.4399-2.0411,5.602-3.0556,8.75981-3.4406,3.71419-.4532,7.61129-.0644,10.93029,1.6633,3.319,1.7278,5.9793,4.9121,6.5472,8.6106,.6063,3.9468-1.286,8.0758-4.44,10.5248-3.1537,2.4488-7.4033,3.2817-11.3418,2.6229l-4.9732-1.4668c-2.0874-1.1258-4.1596-2.3394-5.8644-3.9884-1.70509-1.6487-3.031-3.7873-3.3049-6.1431-.3673-3.16,1.24681-6.3416,3.687-8.3827Z" style="fill: rgb(38, 50, 56); transform-origin: 382.423px 177.49px;" id="elwml1mmn6d7k" class="animable"></path><g id="el7h69use3wzx"><path d="M382.87629,187.63039c1.37259-4.27013,.88079-8.9973-1.20179-12.95751-1.00242-1.9062-2.4-3.71202-4.12767-5.01475-1.69396-1.27731-4.05689-2.16543-6.00201-.91163-.40435,.26064-.02875,.91014,.37854,.6476,2.0252-1.30542,4.47756,.13843,6.00824,1.57074,1.45414,1.36068,2.61464,3.00696,3.4538,4.81065,1.69031,3.63319,1.99466,7.83841,.76769,11.65552-.14805,.46058,.57585,.6578,.72321,.19938h0Z" style="fill: rgb(255, 255, 255); opacity: 0.1; transform-origin: 377.51px 178.016px;" class="animable"></path></g></g><path d="M335.97889,252.0556l35.2106-66.3737c16.6496-.0575,32.7519,11.2064,38.4064,26.8664,5.4876,15.1981,4.9923,30.439,13.4574,44.2021,7.1264,11.5866,16.7284,20.8063,27.4321,29.2002,2.9104,2.2826,4.8448,2.9154,10.2013,6.4178,3.0957,2.0242,6.5472,4.0574,5.0289,7.4301-2.1388,4.7519-18.2955,13.5475-20.2113,13.0684-5.05529-1.2638-8.5957-6.963-12.2184-10.7082,.1153,5.0811,1.2802,10.1365,3.4004,14.7558-23.6169,7.566-49.4019,8.2232-73.3739,1.8711l.0055-.0898c-8.84389,1.755-18.007,2.5464-26.9727,3.2629,.3191-6.372,.6376-12.7439,.9562-19.1156-.4743,4.4185-5.0346,7.5748-9.4769,7.7033-4.4421,.1285-8.6311-2.1082-12.1242-4.8555-3.4928-2.7472-6.529-6.0555-10.1398-8.6459,17.9649-6.9531,30.6586-25.727,30.4184-44.9894Z" style="fill: rgb(38, 50, 56); transform-origin: 385.823px 254.397px;" id="eliuoiinvam6a" class="animable"></path></g><g id="elox9by8e14z" class="animable" style="transform-origin: 276.081px 350.054px;"><path d="M244.781,338.9222s-5.98271-18.76-9.502-22.2665c-3.51921-3.5065-13.54911-7.5391-13.54911-7.5391,0,0-4.75089,2.2793-8.2702,5.4352-3.5192,3.1559-2.9914,8.2403,1.0558,9.4676,4.0471,1.2273,2.9913,2.104,2.9913,2.104,0,0,6.9855,18.7599,10.4433,20.8639,3.4578,2.1039,8.3847,4.0325,8.3847,4.0325l8.44621-12.0976Z" style="fill: rgb(185, 121, 100); transform-origin: 227.95px 330.068px;" id="el46xv9n9fi2q" class="animable"></path><g id="elcts4zqvid5g" class="animable" style="transform-origin: 217.557px 320.402px;"><path d="M227.38,306.7942h-19.64591c2.7986,11.3397,2.015,27.2153,2.015,27.2153h15.616s-.7836-15.8756,2.01491-27.2153Z" style="fill: rgb(0, 255, 136); transform-origin: 217.557px 320.402px;" id="elpk0xtgmx027" class="animable"></path><g id="elyxa7tpl2pli"><path d="M227.38,306.7942h-19.64591c2.7986,11.3397,2.015,27.2153,2.015,27.2153h15.616s-.7836-15.8756,2.01491-27.2153Z" style="fill: rgb(255, 255, 255); opacity: 0.7; transform-origin: 217.557px 320.402px;" class="animable"></path></g><g id="el1krwg0r28yh"><path d="M211.84619,327.8453c.1024-4.338,.1129-11.145-1.5905-19.8302h14.6029c-1.7035,8.6852-1.6929,15.4922-1.59059,19.8302-4.31191,.99-8.11921,.9901-11.42181,0Z" style="fill: rgb(0, 255, 136); opacity: 0.2; transform-origin: 217.557px 318.301px;" class="animable"></path></g><g id="eldmxuxqdsop"><g style="opacity: 0.3; transform-origin: 217.575px 330.493px;" class="animable"><path d="M212.11679,329.7001c1.5464,1.1413,3.5189,1.7662,5.4878,1.7383,1.969-.0278,3.92041-.708,5.4293-1.8925-3.6736,.6277-7.3133,.6903-10.9171,.1542Z" style="fill: rgb(0, 255, 136); transform-origin: 217.575px 330.493px;" id="eleogfv2guzld" class="animable"></path></g></g><g id="eld2ok9x7jjqu"><path d="M223.87869,314.1538c-.7126,5.7883-.6875,10.4354-.61069,13.6915-4.31191,.99-8.11921,.9901-11.42181,0,.0757-3.2073,.1012-7.7642-.5791-13.4321,0,0,3.9883-.0457,5.0301,.1497,3.0944,.5804,7.5815-.4091,7.5815-.4091Z" style="fill: rgb(0, 255, 136); opacity: 0.4; transform-origin: 217.573px 321.371px;" class="animable"></path></g></g><g id="eljyybnrxelt" class="animable" style="transform-origin: 226.017px 327.242px;"><path d="M235.455,341.3402s-8.97411,2.6307-9.85391-5.825c-.8798-8.4558-4.39909-12.026-6.3346-15.0325-1.9356-3.0064-3.8712-6.2008,0-7.3283,3.8711-1.1274,9.8324,10.1474,16.18851,14.2864" style="fill: rgb(185, 121, 100); transform-origin: 226.243px 327.401px;" id="elnxw4josoeb" class="animable"></path><path d="M235.455,341.34021c-4.14952,1.36492-9.24018,.06505-10.01064-4.79985-.54506-3.40094-1.15956-6.86934-2.79422-9.93039-1.10243-2.24691-2.71202-4.17455-4.12123-6.35372-.94427-1.66303-2.43307-3.58232-1.79778-5.68534,.46893-1.13526,1.50303-1.60343,2.57358-1.88098,1.08212-.24175,2.18224,.33558,2.99331,.92029,4.99077,4.04324,7.9423,10.0324,13.15706,13.83049-5.46814-3.37551-8.70058-9.24131-13.65543-13.12412-.94724-.70696-2.04429-1.07023-3.10171-.46091-2.58189,1.22776-.31255,4.17456,.67427,5.8654,1.32038,2.10359,2.97038,4.13356,4.08972,6.48106,1.65826,3.17666,2.23178,6.70155,2.63208,10.20636,.5382,4.60146,5.41178,5.90181,9.36099,4.9317h0Z" style="fill: rgb(162, 78, 63); transform-origin: 226.017px 327.242px;" id="elkah1w7mus7b" class="animable"></path></g><path d="M244.781,338.9222l54.85489,28.713s11.297-54.2465,23.5514-63.2007c12.2544-8.9541,21.241-8.6053,21.241-8.6053,0,0-16.5464,93.0973-21.8566,100.8304s-14.98969,9.1009-23.56769,6.2519c-8.57811-2.8491-62.66921-51.8917-62.66921-51.8917l8.44621-12.0976Z" style="fill: rgb(185, 121, 100); transform-origin: 290.382px 350.054px;" id="elhhv3jm4kd7j" class="animable"></path></g><g id="el92mt6n5hays" class="animable" style="transform-origin: 372.447px 371.32px;"><g id="el8clhlhn5fta"><path d="M320.22509,354.3562l5.073-20.1712s-17.7407,15.2595-5.8272,37.917l2.554,5.4504s-2.97-7.466-1.7998-23.1962Z" style="opacity: 0.2; transform-origin: 320.327px 355.869px;" class="animable"></path></g><path d="M343.42849,295.4362s-28.3686,47.2545-24.6153,72.3338c1.8771,12.5432,14.2159,38.5241,14.2159,38.5241l-3.1015,8.7243-10.1777,32.6273,109.7892,.0001-13.7927-48.5999s4.7399-26.6302,2.1765-49.188-2.1405-52.4185-3.6785-54.03c-1.5381-1.6114-70.8159-.3917-70.8159-.3917Z" style="fill: rgb(38, 50, 56); transform-origin: 374.005px 371.32px;" id="el08e1rcpseklm" class="animable"></path><g id="elltv3g1wh79g"><path d="M319.75,447.6457h109.78909l-13.7927-48.5998s4.7399-26.6302,2.1765-49.188-2.1405-52.4185-3.6785-54.03c-1.5381-1.6115-70.8159-.3918-70.8159-.3918,0,0-28.3686,47.2546-24.6153,72.3339,1.8771,12.5432,14.2159,38.5241,14.2159,38.5241l-3.1015,8.7243-10.17759,32.6273Z" style="fill: rgb(255, 255, 255); opacity: 0.6; transform-origin: 374.005px 371.32px;" class="animable"></path></g><g id="el0dw7fg1vgl5w"><g style="opacity: 0.2; transform-origin: 379.612px 382.968px;" class="animable"><path d="M376.125,387.6711c-6.77481-2.8105-12.65071-8.3487-14.66871-15.4003,1.7472,11.4714,5.7471,15.3957,12.3075,18.8894,6.5604,3.4939,18.26821,3.5433,24.0034-1.1845-7.2854,.8476-14.8675,.5059-21.64219-2.3046Z" id="elkbyhqbg7kxi" class="animable" style="transform-origin: 379.612px 382.968px;"></path></g></g><path d="M344.42829,358.4881c0,.4671-.3786,.8457-.8456,.8457-.4671,0-.84569-.3786-.84569-.8457,0-.467,.37859-.8456,.84569-.8456,.467,0,.8456,.3786,.8456,.8456Z" style="fill: rgb(255, 255, 255); transform-origin: 343.583px 358.488px;" id="el4mu67mgggqn" class="animable"></path><circle cx="347.54169" cy="333.2491" r=".8456" style="fill: rgb(255, 255, 255); transform-origin: 347.542px 333.249px;" id="eleutvcgcpbp" class="animable"></circle><path d="M348.38729,320.8775c0,.4671-.3786,.8457-.8456,.8457s-.8456-.3786-.8456-.8457c0-.467,.3786-.8456,.8456-.8456s.8456,.3786,.8456,.8456Z" style="fill: rgb(255, 255, 255); transform-origin: 347.542px 320.878px;" id="elc27tbvd6hae" class="animable"></path><circle cx="339.16279" cy="337.975" r=".8456" style="fill: rgb(255, 255, 255); transform-origin: 339.163px 337.975px;" id="elei4i9yel4z" class="animable"></circle><path d="M335.40289,352.6294c0,.467-.3786,.8456-.8456,.8456s-.8456-.3786-.8456-.8456c0-.4671,.3786-.8457,.8456-.8457s.8456,.3786,.8456,.8457Z" style="fill: rgb(255, 255, 255); transform-origin: 334.557px 352.629px;" id="elqwvxrdiyvrj" class="animable"></path><path d="M383.08939,334.3506c0,.467-.3786,.8456-.8457,.8456-.467,0-.8456-.3786-.8456-.8456,0-.4671,.3786-.8457,.8456-.8457,.4671,0,.8457,.3786,.8457,.8457Z" style="fill: rgb(255, 255, 255); transform-origin: 382.244px 334.351px;" id="elraiakwiqw6n" class="animable"></path><path d="M392.506,325.245c0,.467-.37861,.8456-.84571,.8456-.467,0-.8456-.3786-.8456-.8456s.3786-.8456,.8456-.8456c.4671,0,.84571,.3786,.84571,.8456Z" style="fill: rgb(255, 255, 255); transform-origin: 391.66px 325.245px;" id="elvk6yq8s77ib" class="animable"></path><circle cx="346.69609" cy="346.1333" r=".8456" style="fill: rgb(255, 255, 255); transform-origin: 346.696px 346.133px;" id="el3mcx723h5io" class="animable"></circle><path d="M367.552,354.3206c0,.467-.37861,.8456-.84571,.8456-.467,0-.8456-.3786-.8456-.8456s.3786-.8456,.8456-.8456c.4671,0,.84571,.3786,.84571,.8456Z" style="fill: rgb(255, 255, 255); transform-origin: 366.706px 354.321px;" id="elkldgkkhgzjc" class="animable"></path><circle cx="381.39809" cy="351.1907" r=".8456" style="fill: rgb(255, 255, 255); transform-origin: 381.398px 351.191px;" id="elcm5jm43g1mp" class="animable"></circle><path d="M357.66449,365.2274c0,.4671-.3786,.8457-.8456,.8457s-.8456-.3786-.8456-.8457c0-.467,.3786-.8456,.8456-.8456s.8456,.3786,.8456,.8456Z" style="fill: rgb(255, 255, 255); transform-origin: 356.819px 365.227px;" id="elgf67vsnhf7k" class="animable"></path><path d="M377.81419,343.5964c0,.4671-.3786,.8457-.8456,.8457-.4671,0-.8457-.3786-.8457-.8457,0-.467,.3786-.8456,.8457-.8456,.467,0,.8456,.3786,.8456,.8456Z" style="fill: rgb(255, 255, 255); transform-origin: 376.969px 343.596px;" id="elmfzr7fhs6a" class="animable"></path><circle cx="387.89369" cy="338.8206" r=".8456" style="fill: rgb(255, 255, 255); transform-origin: 387.894px 338.821px;" id="elae9r0c7n6i4" class="animable"></circle></g><g id="elu3y0flefbg9" class="animable" style="transform-origin: 387.869px 270.217px;"><path d="M386.99389,246.1835l-22.4292,22.6366-6.2936,3.7782c1.408,3.3378,2.613,6.7743,3.1286,10.1029,.9825,5.872-1.1329,7.9094-6.4023,12.4639-2.2381,1.9344,1.8391,56.4978,3.39161,62.4774l37.09639-62.3656c-11.8145-8.2048-11.0572-35.214-8.4915-49.0934Z" style="fill: rgb(185, 121, 100); transform-origin: 374.913px 301.913px;" id="el3ovzcn8k66d" class="animable"></path><g id="elq61r40qp4ie"><path d="M361.58189,283.991c6.169-3.6624,12.9373-10.0138,12.1256-17.2705-.36149-3.0561-1.0199-5.9514-1.7521-7.8075l-12.5297,16.589c1.02831,2.6739,1.404,4.4414,2.1562,8.489Z" style="opacity: 0.2; transform-origin: 366.6px 271.452px;" class="animable"></path></g><path d="M391.33839,220.6631c-2.1108,23.0459-2.518,32.8189-14.4105,44.9027-17.8878,18.1766-45.4086,12.0623-50.1461-10.7808-4.2646-20.5601-.0957-54.7931,22.5287-64.4783,22.29-9.5421,44.1387,7.3107,42.0279,30.3564Z" style="fill: rgb(185, 121, 100); transform-origin: 358.389px 231.894px;" id="el863aloqcjt9" class="animable"></path><path d="M361.48909,228.1658c-.1132,2.4385-1.4339,4.4402-2.9496,4.4715-1.5152,.0315-2.6517-1.9196-2.5383-4.3576,.113-2.4385,1.4336-4.4407,2.949-4.4717,1.5153-.0316,2.65181,1.919,2.5389,4.3578Z" style="fill: rgb(38, 50, 56); transform-origin: 358.745px 228.223px;" id="elfdca7x316ff" class="animable"></path><path d="M338.762,228.0968c-.11471,2.3627-1.43261,4.304-2.94341,4.3353-1.5112,.0313-2.6429-1.8582-2.5285-4.2214,.11491-2.3626,1.43291-4.3039,2.9436-4.3349,1.5109-.0323,2.6429,1.8582,2.52831,4.221Z" style="fill: rgb(38, 50, 56); transform-origin: 336.026px 228.154px;" id="elay8oakxu6rc" class="animable"></path><path d="M366.29769,219.6725c-.29369,.0329-.5913-.0523-.8193-.2625-3.5502-3.2874-7.5479-2.1333-7.5939-2.1196-.59249,.1724-1.1922-.1629-1.3278-.7673-.134-.6037,.2419-1.2383,.842-1.4198,.209-.0618,5.2261-1.5159,9.6317,2.5656,.4387,.4067,.4478,1.1269,.0198,1.6081-.2068,.2307-.4774,.3652-.7525,.3955Z" style="fill: rgb(38, 50, 56); transform-origin: 361.948px 217.241px;" id="elzyynghl1z4k" class="animable"></path><path d="M331.11859,216.5319c-.2323-.0779-.4255-.2508-.5273-.5032-.2099-.5225,.0466-1.1849,.57171-1.4801,5.26719-2.9613,9.172-.7102,9.33659-.6109,.4635,.2758,.5753,.9302,.2488,1.4627-.3245,.5318-.96339,.7394-1.4267,.4671-.1518-.0907-3.2089-1.7853-7.3971,.5703-.271,.1519-.5607,.177-.806,.0941Z" style="fill: rgb(38, 50, 56); transform-origin: 335.727px 214.802px;" id="el23knm6avs2rh" class="animable"></path><path d="M344.94429,226.9734s-3.6051,8.6263-7.6725,14.0038c-.7112,.94-.271,2.3117,.8346,2.7186,2.8462,1.0475,6.1764,.0996,6.1764,.0996l.6615-16.822Z" style="fill: rgb(162, 78, 63); transform-origin: 340.935px 235.581px;" id="elg5p06kfaoz" class="animable"></path><path d="M359.81809,223.9083l-5.2892-1.2495s2.8923,3.9442,5.2892,1.2495Z" style="fill: rgb(38, 50, 56); transform-origin: 357.173px 223.754px;" id="elrv5hhcddib" class="animable"></path><path d="M336.77819,223.93l-5.2894-1.2497s2.892,3.9442,5.2894,1.2497Z" style="fill: rgb(38, 50, 56); transform-origin: 334.133px 223.776px;" id="el810dkd1gngg" class="animable"></path><path d="M383.33969,228.6243s-19.3245-2.1988-11.2749-32.3853c0,0-22.7543-5.9323-40.90179,18.3096-2.89051,3.8608-4.61471,10.3018-7.20271,15.8555,0,0-4.3437-43.8488,34.5661-47.4434,38.8484-3.5893,46.4839,51.0273,27.5307,69.4058,0,0,4.64391-12.5454-2.7174-23.7422Z" style="fill: rgb(38, 50, 56); transform-origin: 359.903px 217.579px;" id="ela5gmqywfj4w" class="animable"></path><g id="el438k3tisk8f" class="animable" style="transform-origin: 352.648px 250.64px;"><path d="M344.94429,249.7126c1.7575,2.893,3.9224,8.4646,3.9224,8.4646,.4862-.098,.97231-.1958,1.4507-.3216,6.5529-1.5127,9.0238-4.6182,9.775-7.6018,.4053-1.634,.2774-3.2478,.0214-4.5282-.282-1.484-.7884-2.4891-.7884-2.4891-2.9279,3.106-8.9133,5.0386-12.15639,5.9218-1.35351,.3854-2.22471,.5543-2.22471,.5543Z" style="fill: rgb(38, 50, 56); transform-origin: 352.648px 250.707px;" id="elvjuk8sspew" class="animable"></path><path d="M346.36439,249.1715l1.2845,2.6094c6.5274-1.5254,10.8902-3.5716,12.4142-6.2421-.2983-1.5704-.8344-2.634-.8344-2.634-3.0985,3.2869-9.4322,5.3321-12.8643,6.2667Z" style="fill: rgb(255, 255, 255); transform-origin: 353.214px 247.343px;" id="elgmv0vqxhbhf" class="animable"></path><path d="M349.69619,258.3752c6.9345-1.6006,9.5492-4.8871,10.3443-8.0445-2.3391,.647-5.0801,1.7159-7.2986,3.4717-1.7018,1.3347-2.5773,2.9918-3.0457,4.5728Z" style="fill: rgb(220, 87, 83); transform-origin: 354.868px 254.353px;" id="elnkc12mdcov" class="animable"></path></g><g id="el849ylzhdlbf" class="animable" style="transform-origin: 389.557px 238.151px;"><path d="M398.31089,239.4457c-2.7217,4.7263-7.14489,7.6945-11.2006,8.7116-6.1,1.5296-9.25029-8.2781-7.1684-14.3898,1.8749-5.5014,7.869-9.1433,13.8056-7.9435,5.849,1.1816,7.6761,8.2177,4.5634,13.6217Z" style="fill: rgb(185, 121, 100); transform-origin: 389.557px 236.956px;" id="elab6scfcde2s" class="animable"></path><g id="el9kpaaw9vucg"><path d="M385.41992,238.59277l-.02539-.00098c-.20605-.01367-.3623-.19238-.34863-.39893,.15234-2.29248,1.23047-4.47656,2.95801-5.9917,1.72852-1.51514,4.04883-2.29932,6.3252-2.15479,.20703,.01318,.36426,.19141,.35059,.39795s-.19922,.37207-.39746,.3501c-2.09668-.13086-4.20312,.58447-5.78418,1.97021-1.57812,1.38525-2.56445,3.38184-2.7041,5.47803-.0127,.19824-.17773,.3501-.37402,.3501Z" style="opacity: 0.2; transform-origin: 389.863px 234.311px;" class="animable"></path></g><path d="M392.966,247.861c0,1.5717-1.27411,2.8458-2.84581,2.8458-1.5716,0-2.8457-1.2741-2.8457-2.8458,0-1.5716,1.2741-2.8457,2.8457-2.8457,1.5717,0,2.84581,1.2741,2.84581,2.8457Z" style="fill: rgb(0, 255, 136); transform-origin: 390.12px 247.861px;" id="elizbz5m4g49" class="animable"></path></g><g id="elshrh6zaa7u9"><path d="M372.81989,197.27579c1.99578,6.99707,6.23608,13.25654,12.0156,17.68419,5.89121,4.5132,14.9769,6.12673,18.13232,13.53534,3.47698,8.16362-.82888,16.78122-4.50767,24.01148-3.76352,7.39679-7.50907,15.7308-4.27404,24.02462,3.28715,8.42742,11.36498,13.32615,19.3607,16.59518,.44648,.18254,.64087-.54271,.19938-.72321-7.5537-3.08832-15.16465-7.64118-18.57143-15.43022-3.85431-8.81224,.66704-17.63714,4.64489-25.48724,3.35083-6.61271,6.64707-14.11183,4.42959-21.6336-.96162-3.26187-3.00845-5.88814-5.76332-7.84553-2.98673-2.12214-6.4377-3.44543-9.60538-5.25602-7.44487-4.25535-12.98934-11.4421-15.33744-19.67437-.13216-.46335-.85606-.26638-.72321,.19938h0Z" style="fill: rgb(255, 255, 255); opacity: 0.1; transform-origin: 393.4px 244.984px;" class="animable"></path></g><g id="el5da5epquro8"><path d="M373.31649,196.8074c-.19167-4.63308-3.25117-8.60767-7.22419-10.7982-4.78798-2.63986-10.52965-2.59944-15.7899-1.8193-.47574,.07056-.27353,.79335,.19938,.72321,4.95316-.73459,10.36615-.78766,14.91865,1.58651,3.87492,2.02081,6.96065,5.82579,7.14606,10.30778,.01989,.48091,.77,.48342,.75,0h0Z" style="fill: rgb(255, 255, 255); opacity: 0.1; transform-origin: 361.674px 190.447px;" class="animable"></path></g><g id="el2cw2a8h1hk8"><path d="M373.88359,198.13997c5.29838,8.4192,15.73751,10.21091,23.71703,15.04383,8.96769,5.43141,13.47203,15.61436,12.86112,25.92073-.32771,5.52863-2.25608,10.41268-4.28183,15.4886-1.78616,4.47557-2.73565,8.9554-1.76513,13.74697,1.89048,9.33356,9.17241,16.26086,17.44723,20.31718,4.88184,2.39308,10.07357,3.82842,15.30614,5.21816,5.10511,1.35588,10.37017,2.96186,14.11768,6.89443,.33364,.35012,.86343-.18078,.53033-.53033-3.03893-3.18899-7.0931-4.93063-11.24292-6.18745-4.52723-1.37112-9.14959-2.34346-13.58895-4.00801-9.36057-3.50979-18.27288-9.82314-21.31301-19.79765-1.52069-4.98929-.94112-9.82501,.90887-14.63235,1.86849-4.8554,3.88471-9.45594,4.47454-14.68648,1.06155-9.4136-1.98807-19.35548-9.28035-25.65765-8.20504-7.09099-21.15213-7.82979-27.24316-17.50852-.25645-.40751-.90569-.03156-.6476,.37854h0Z" style="fill: rgb(255, 255, 255); opacity: 0.1; transform-origin: 412.873px 249.235px;" class="animable"></path></g></g><path d="M451.38039,393.1005c-.2028-5.5486-3.9812-28.0269-6.3431-41.6468-.2061-2.1079-2.3028-21.4832-11.35129-39.529-9.25861-18.4647-20.955-15.9863-20.955-15.9863-.62421-.0082-8.87381,7.0549-6.92651,17.3658,3.4948,18.5051,9.0238,44.372,9.0238,44.372l6.7774,42.4588-2.5004,47.5107h20.8605s11.7107-46.4426,11.4146-54.5452Z" style="fill: rgb(185, 121, 100); transform-origin: 428.447px 371.737px;" id="el0xdt8hgzm7cj" class="animable"></path></g></g><g id="freepik--Table--inject-91" class="animable" style="transform-origin: 250.987px 447.646px;"><path d="M461.81348,448.14551H40.16113c-.27637,0-.5-.22363-.5-.5s.22363-.5,.5-.5H461.81348c.27637,0,.5,.22363,.5,.5s-.22363,.5-.5,.5Z" style="fill: rgb(38, 50, 56); transform-origin: 250.987px 447.646px;" id="eldgfrdgzyvfd" class="animable"></path></g><defs>     <filter id="active" height="200%">         <feMorphology in="SourceAlpha" result="DILATED" operator="dilate" radius="2"></feMorphology>                <feFlood flood-color="#32DFEC" flood-opacity="1" result="PINK"></feFlood>        <feComposite in="PINK" in2="DILATED" operator="in" result="OUTLINE"></feComposite>        <feMerge>            <feMergeNode in="OUTLINE"></feMergeNode>            <feMergeNode in="SourceGraphic"></feMergeNode>        </feMerge>    </filter>    <filter id="hover" height="200%">        <feMorphology in="SourceAlpha" result="DILATED" operator="dilate" radius="2"></feMorphology>                <feFlood flood-color="#ff0000" flood-opacity="0.5" result="PINK"></feFlood>        <feComposite in="PINK" in2="DILATED" operator="in" result="OUTLINE"></feComposite>        <feMerge>            <feMergeNode in="OUTLINE"></feMergeNode>            <feMergeNode in="SourceGraphic"></feMergeNode>        </feMerge>            <feColorMatrix type="matrix" values="0   0   0   0   0                0   1   0   0   0                0   0   0   0   0                0   0   0   1   0 "></feColorMatrix>    </filter></defs></svg>